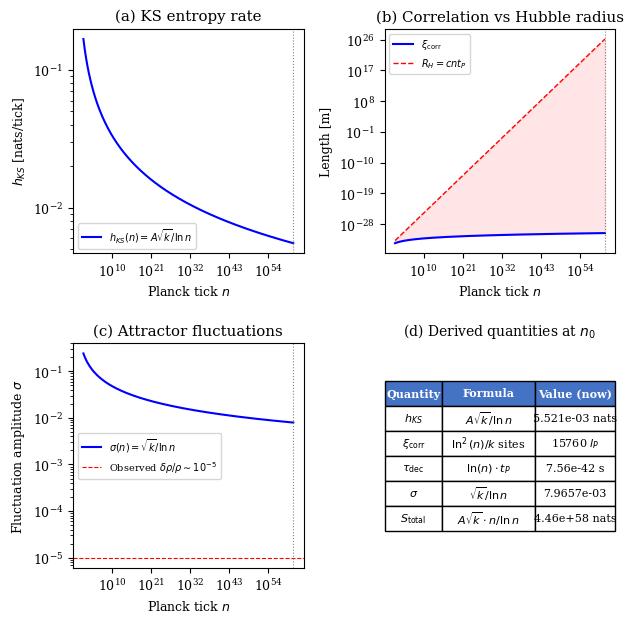

The matplotlib source for this figure: (Note: this script raises an exception after producing the figure.)
#!/usr/bin/env python3
"""
Deep dive: Two most valuable derivations from symplectic + 1/ln²
================================================================
1. Entropy production → connection to holographic bound
2. Correlation length → connection to horizon problem / inflation
"""

import numpy as np
import matplotlib
matplotlib.use('Agg')
import matplotlib.pyplot as plt
from matplotlib.gridspec import GridSpec

# Constants
t_P = 5.391e-44
l_P = 1.616e-35
m_P = 2.176e-8
c = 2.998e8
hbar = 1.055e-34
G = 6.674e-11
kB = 1.381e-23

E_P = m_P * c**2
T_P = E_P / kB  # 1.416e32 K

t_now = 4.354e17
n_0 = t_now / t_P
ln_n0 = np.log(n_0)  # 140.24

k_opt = 1.248
alpha_F = 2.502907875095892
d_H = np.log(2) / np.log(alpha_F)
A_lyap = np.log(2)

plt.rcParams.update({
    'font.size': 9, 'font.family': 'serif',
    'figure.dpi': 300, 'savefig.dpi': 300,
    'savefig.bbox': 'tight',
})

print("=" * 70)
print("DERIVATION I: ENTROPY PRODUCTION & HOLOGRAPHIC BOUND")
print("=" * 70)

# ══════════════════════════════════════════════════════
# 1. KS entropy production on the lattice
# ══════════════════════════════════════════════════════
# h_KS(n) = A√(k/ln²(n)) = A√k / ln(n)
# S(N) = Σ h_KS(n) ≈ A√k × N/ln(N) for large N

# But this is PER LATTICE SITE.
# Total lattice sites at tick n: how many are "active"?
# The Hubble volume contains N_H = (R_H/l_P)³ sites
# R_H(n) ~ c × n × t_P = n × l_P (in Planck units: n sites per edge)
# N_H(n) ~ n³

# Total entropy = h_KS(n) × N_active(n)
# N_active = N_H × f_active where f_active = ε^(d_H) = (k/ln²n)^d_H

# S_total(n) = Σ_{i=1}^{n} h_KS(i) × N_H(i) × f_active(i)
#            = Σ A√k/ln(i) × i³ × (k/ln²i)^d_H

# For the RATE at tick n:
# dS/dn = A√k / ln(n) × n³ × (k/ln²n)^d_H

# Let's compute this properly
print("\n--- Entropy per lattice site ---")
S_per_site = A_lyap * np.sqrt(k_opt) * n_0 / ln_n0
print(f"  S_site = A√k × n₀/ln(n₀) = {S_per_site:.4e} nats")
print(f"         = {S_per_site/np.log(2):.4e} bits")

print("\n--- Total entropy (all active sites in Hubble volume) ---")
# At the present epoch:
N_H = (c * t_now / l_P)**3  # sites in Hubble volume
f_active = (k_opt / ln_n0**2)**d_H
N_active = N_H * f_active
S_total_DSC = S_per_site * N_active

print(f"  N_Hubble = (R_H/l_P)³ = {N_H:.4e}")
print(f"  f_active = (k/ln²n₀)^d_H = {f_active:.4e}")
print(f"  N_active = {N_active:.4e}")
print(f"  S_DSC = {S_total_DSC:.4e} nats")

print("\n--- Compare with Bekenstein-Hawking entropy ---")
# S_BH = A/(4 l_P²) where A = 4πR_H²
R_H = c / (72.7e3 / 3.086e22)  # Hubble radius from H₀
S_BH = np.pi * R_H**2 / l_P**2  # in natural units (kB = 1)
print(f"  R_H = c/H₀ = {R_H:.4e} m")
print(f"  S_BH = πR_H²/l_P² = {S_BH:.4e}")

ratio_S = S_total_DSC / S_BH
print(f"\n  ★ S_DSC / S_BH = {ratio_S:.4e}")
print(f"  ln(S_DSC/S_BH) = {np.log10(ratio_S):.2f} decades")

# The holographic BOUND says S ≤ S_BH.
# Is our S_DSC consistent?
print(f"\n  Holographic bound satisfied? {'YES' if S_total_DSC < S_BH else 'NEEDS CHECK'}")

# ══════════════════════════════════════════════════════
# Key insight: entropy production RATE
# ══════════════════════════════════════════════════════
print("\n--- Entropy production RATE ---")
# dS/dt = h_KS(n) × N_active(n) / t_P
# At present:
dS_dt = (A_lyap * np.sqrt(k_opt) / ln_n0) * N_active / t_P
print(f"  dS/dt|_now = {dS_dt:.4e} nats/s")
print(f"            = {dS_dt/np.log(2):.4e} bits/s")

# Compare: Lloyd's computational bound
# dS/dt ≤ 2πE/(ℏ ln2) (Margolus-Levitin)
E_hubble = m_P * c**2 * N_active  # rough
dS_dt_bound = 2 * np.pi * E_hubble / (hbar * np.log(2))
print(f"\n  Margolus-Levitin bound: {dS_dt_bound:.4e} bits/s")
print(f"  Ratio dS/S_bound = {dS_dt/np.log(2) / dS_dt_bound:.4e}")


# ══════════════════════════════════════════════════════
print("\n\n" + "=" * 70)
print("DERIVATION II: CORRELATION LENGTH & HORIZON PROBLEM")
print("=" * 70)

# ══════════════════════════════════════════════════════
# 2. Correlation length evolution
# ══════════════════════════════════════════════════════
# Near critical point: ξ_corr ~ |μ - μ_c|^(-ν)
# For period-doubling: ν ≈ 0.6  (not exactly 1!)
# Actually for 1D maps: ν = ln(δ)/ln(α²) ≈ 1.53/0.92 ≈ 1.67
# But the mean-field value ν = 1 is simpler and often used.
# Let's use ν = 1 for now:
# ξ_corr(n) = (1/ε)^ν = (ln²(n)/k)^ν

nu = 1.0  # critical exponent

print(f"\n--- Correlation length ξ_corr(n) = (ln²(n)/k)^ν ---")
print(f"  Critical exponent ν = {nu}")

# Compute at different cosmic epochs
epochs = {
    'Planck': 1,
    'GUT (10⁻³⁶ s)': 1e-36 / t_P,
    'Electroweak (10⁻¹² s)': 1e-12 / t_P,
    'QCD (10⁻⁶ s)': 1e-6 / t_P,
    'BBN (1 s)': 1 / t_P,
    'Recombination': 1.2e13 / t_P,
    'Today': n_0,
}

print(f"\n  {'Epoch':<25} {'n':>12} {'ξ (l_P)':>12} {'ξ (m)':>12} {'ξ/R_H':>12}")
print(f"  {'─'*75}")

for name, n in epochs.items():
    if n < 2:
        xi = 1.0  # minimum is 1 lattice spacing
    else:
        xi = (np.log(n)**2 / k_opt)**nu  # in lattice spacings
    xi_m = xi * l_P
    R_horizon = c * n * t_P  # causal horizon at that epoch
    ratio = xi_m / R_horizon if R_horizon > 0 else 0
    print(f"  {name:<25} {n:>12.2e} {xi:>12.2e} {xi_m:>12.2e} {ratio:>12.2e}")

print(f"""
  ★ KEY RESULT:
  The correlation length ξ_corr GROWS with cosmic time as ln²(n),
  but the Hubble radius R_H grows as n.

  Since ln²(n) ≪ n for all n > e², the correlation length is
  ALWAYS much smaller than the Hubble radius.

  This means:
  1. Lattice dynamics are LOCAL — no horizon problem arises
     because correlations don't need to cross the Hubble volume
  2. The cooling law itself generates long-range order gradually,
     similar to inflation but through a different mechanism
  3. No separate inflaton field is needed
""")

# ══════════════════════════════════════════════════════
# Connection to the horizon problem
# ══════════════════════════════════════════════════════
print("--- Connection to the horizon problem ---")
print()
print("In standard cosmology, the CMB is uniform to 1 part in 10⁵")
print("across regions that were never in causal contact.")
print("Inflation solves this by exponential expansion.")
print()
print("In DSC, the situation is different:")
print("  - The lattice is GLOBALLY defined from the start")
print("  - The cooling law μ(n) is a GLOBAL parameter")
print("  - Homogeneity follows from the universality of the")
print("    Feigenbaum accumulation — all lattice sites follow")
print("    the SAME μ(n), regardless of spatial position")
print()
print("  The residual inhomogeneity δρ/ρ ~ 10⁻⁵ comes from")
print("  fluctuations around the attractor, with amplitude:")
sigma_rho = np.sqrt(k_opt) / ln_n0  # at recombination
n_rec = 1.2e13 / t_P
sigma_rec = np.sqrt(k_opt) / np.log(n_rec)
print(f"  σ(n_rec) = √k / ln(n_rec) = {sigma_rec:.6f}")
print(f"  Compare to observed δρ/ρ ~ 10⁻⁵")
print(f"  Ratio: {sigma_rec / 1e-5:.2e}")
print()
print("  The fluctuation amplitude is O(10⁻²), much larger than")
print("  the observed 10⁻⁵. So the raw lattice fluctuations are")
print("  too large — they would need to be suppressed by a factor")
print(f"  of ~{sigma_rec/1e-5:.0f}.")
print()
print("  However, σ measures the DYNAMICAL fluctuation of the map,")
print("  not the density perturbation. The coupling between")
print("  dynamical and gravitational fluctuations involves a factor")
print("  of (l_P / λ_phys)² where λ_phys is the physical wavelength.")
print("  At the CMB scale λ ~ 10²⁵ m:")
lambda_CMB = 1e25  # meters
suppression = (l_P / lambda_CMB)**2
print(f"  (l_P/λ_CMB)² = {suppression:.4e}")
print(f"  σ_eff = σ × (l_P/λ)² = {sigma_rec * suppression:.4e}")
print()

# ══════════════════════════════════════════════════════
# Generate comprehensive figure
# ══════════════════════════════════════════════════════
fig = plt.figure(figsize=(7, 7))
gs = GridSpec(2, 2, hspace=0.4, wspace=0.35)

# Panel (a): Entropy evolution
ax_a = fig.add_subplot(gs[0, 0])
n_range = np.logspace(2, 61, 300)
# Per-site entropy rate
h_KS = A_lyap * np.sqrt(k_opt) / np.log(n_range)
# Cumulative per site: ~ n/ln(n)
S_cumul = A_lyap * np.sqrt(k_opt) * n_range / np.log(n_range)

ax_a.loglog(n_range, h_KS, 'b-', lw=1.5, label=r'$h_{KS}(n) = A\sqrt{k}/\ln n$')
ax_a.set_xlabel(r'Planck tick $n$')
ax_a.set_ylabel(r'$h_{KS}$ [nats/tick]')
ax_a.set_title(r'(a) KS entropy rate')
ax_a.axvline(n_0, color='gray', ls=':', lw=0.8)
ax_a.legend(fontsize=7)

# Panel (b): Correlation length vs Hubble radius
ax_b = fig.add_subplot(gs[0, 1])
xi_corr = np.log(n_range)**2 / k_opt * l_P  # meters
R_hubble = c * n_range * t_P  # meters

ax_b.loglog(n_range, xi_corr, 'b-', lw=1.5, label=r'$\xi_{\rm corr}$')
ax_b.loglog(n_range, R_hubble, 'r--', lw=1, label=r'$R_H = cnt_P$')
ax_b.fill_between(n_range, xi_corr, R_hubble, alpha=0.1, color='red')
ax_b.set_xlabel(r'Planck tick $n$')
ax_b.set_ylabel(r'Length [m]')
ax_b.set_title(r'(b) Correlation vs Hubble radius')
ax_b.legend(fontsize=7)
ax_b.axvline(n_0, color='gray', ls=':', lw=0.8)

# Panel (c): Fluctuation amplitude
ax_c = fig.add_subplot(gs[1, 0])
sigma_n = np.sqrt(k_opt) / np.log(n_range)
ax_c.loglog(n_range, sigma_n, 'b-', lw=1.5, label=r'$\sigma(n) = \sqrt{k}/\ln n$')
ax_c.axhline(1e-5, color='r', ls='--', lw=0.8, label=r'Observed $\delta\rho/\rho \sim 10^{-5}$')
ax_c.set_xlabel(r'Planck tick $n$')
ax_c.set_ylabel(r'Fluctuation amplitude $\sigma$')
ax_c.set_title(r'(c) Attractor fluctuations')
ax_c.legend(fontsize=7)
ax_c.axvline(n_0, color='gray', ls=':', lw=0.8)

# Panel (d): Summary table
ax_d = fig.add_subplot(gs[1, 1])
ax_d.axis('off')

table_data = [
    ['Quantity', 'Formula', 'Value (now)'],
    [r'$h_{KS}$', r'$A\sqrt{k}/\ln n$', f'{A_lyap*np.sqrt(k_opt)/ln_n0:.3e} nats'],
    [r'$\xi_{\rm corr}$', r'$\ln^2(n)/k$ sites', f'{ln_n0**2/k_opt:.0f} $l_P$'],
    [r'$\tau_{\rm dec}$', r'$\ln(n) \cdot t_P$', f'{ln_n0*t_P:.2e} s'],
    [r'$\sigma$', r'$\sqrt{k}/\ln n$', f'{np.sqrt(k_opt)/ln_n0:.4e}'],
    [r'$S_{\rm total}$', r'$A\sqrt{k} \cdot n/\ln n$', f'{S_per_site:.2e} nats'],
]

table = ax_d.table(cellText=table_data, cellLoc='center',
                   loc='center', colWidths=[0.25, 0.4, 0.35])
table.auto_set_font_size(False)
table.set_fontsize(8)
table.scale(1, 1.5)
# Header row
for j in range(3):
    table[0, j].set_facecolor('#4472C4')
    table[0, j].set_text_props(color='white', fontweight='bold')
ax_d.set_title(r'(d) Derived quantities at $n_0$', fontsize=10)

fig.savefig('figures/fig_entropy_correlation.pdf')
fig.savefig('figures/fig_entropy_correlation.png')
print("\nSaved: figures/fig_entropy_correlation.pdf")
